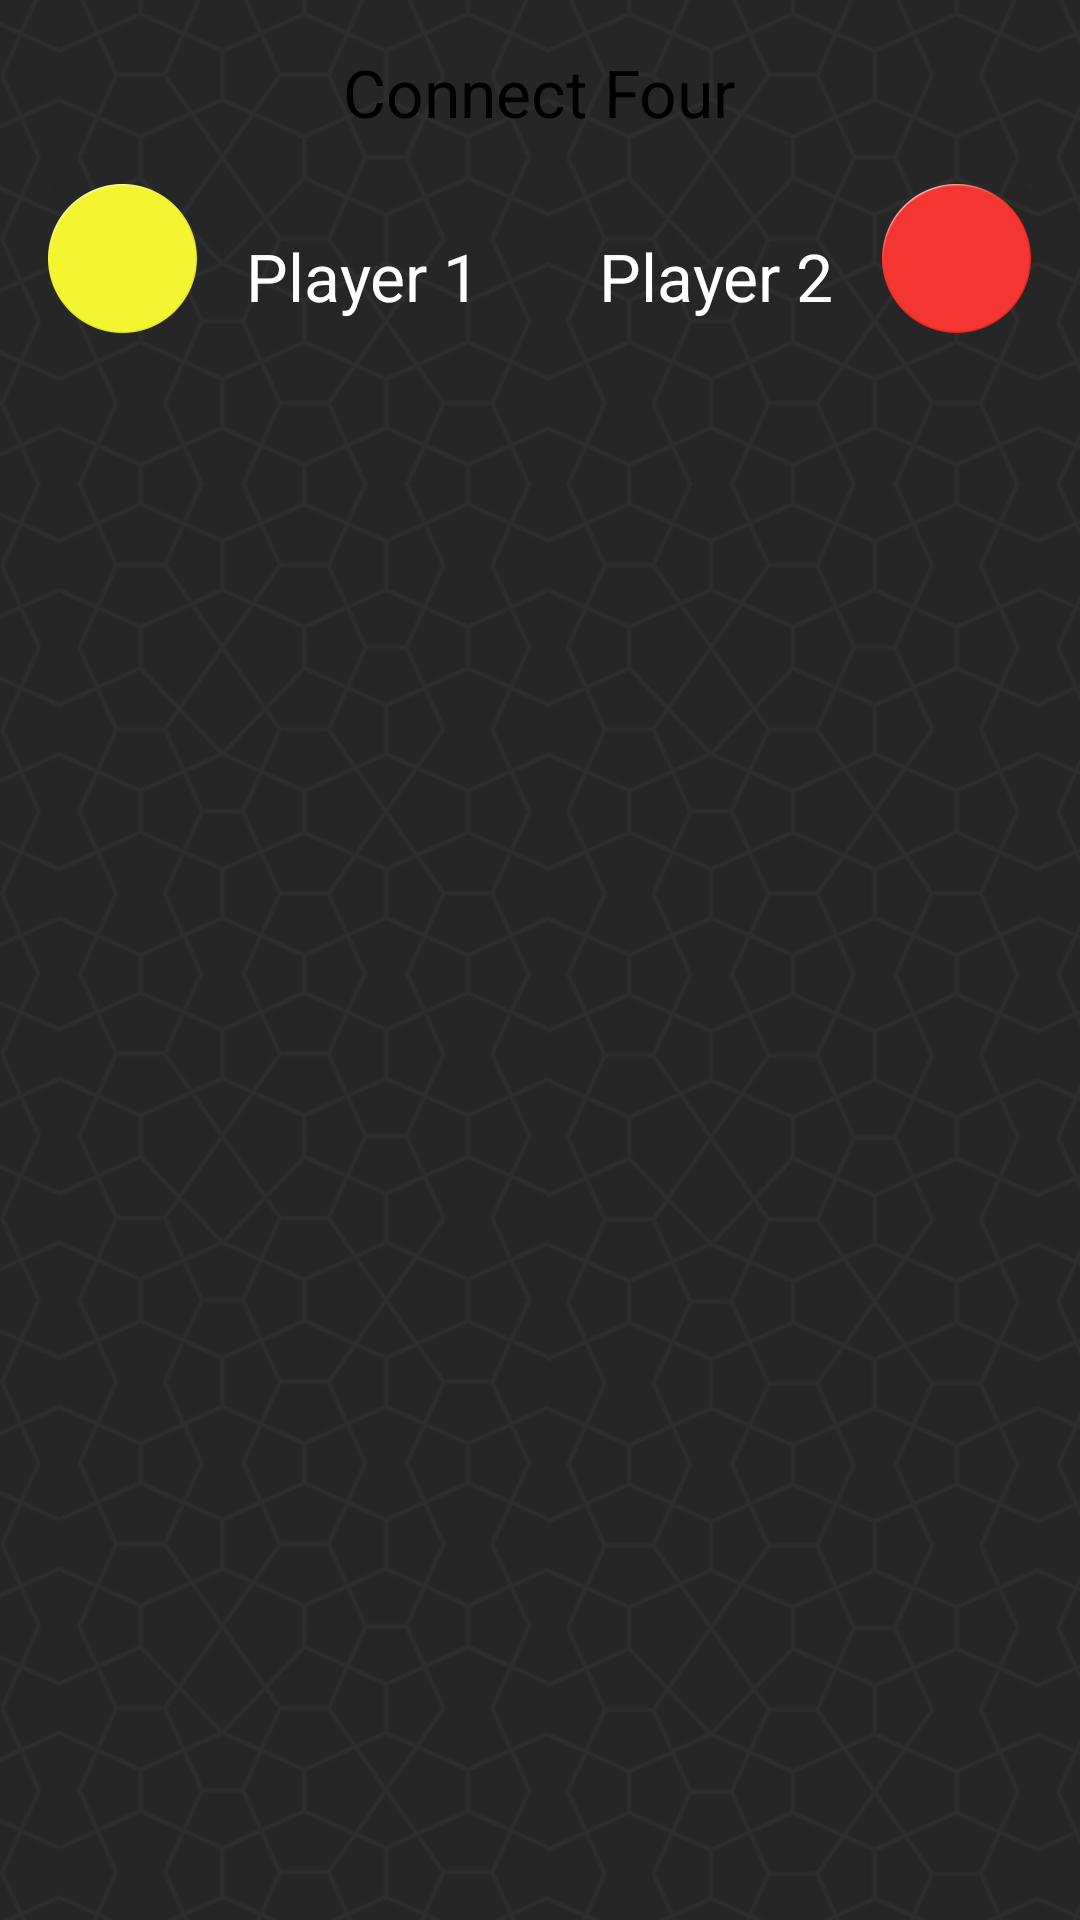

Android layout source for this screen:
<!-- AndroidManifest.xml: application theme AppTheme -->
<!-- res/layout/content_main.xml -->
<?xml version="1.0" encoding="utf-8"?>
<FrameLayout xmlns:android="http://schemas.android.com/apk/res/android"
    xmlns:app="http://schemas.android.com/apk/res-auto"
    xmlns:tools="http://schemas.android.com/tools"
    android:id="@+id/FrameLayout1"
    android:layout_width="match_parent"
    android:layout_height="match_parent"
    android:adjustViewBounds="true"
    app:layout_behavior="@string/appbar_scrolling_view_behavior"
    tools:context=".MainActivity"
    tools:showIn="@layout/activity_main">

    <ImageView
        android:layout_width="fill_parent"
        android:layout_height="fill_parent"
        android:scaleType="centerCrop"
        android:src="@drawable/tiles" />

    <LinearLayout
        android:layout_width="match_parent"
        android:layout_height="match_parent"
        android:orientation="vertical"
        android:paddingBottom="@dimen/activity_vertical_margin"
        android:paddingTop="@dimen/activity_vertical_margin">

        <TextView
            android:id="@+id/status"
            android:layout_width="wrap_content"
            android:layout_height="wrap_content"
            android:layout_gravity="center_horizontal"
            android:text="@string/status"
            android:textColor="@color/black"
            android:textSize="@dimen/textGame" />

        <RelativeLayout
            android:layout_width="match_parent"
            android:layout_height="wrap_content"
            android:padding="@dimen/activity_horizontal_margin">

            <ImageView
                android:id="@+id/image_player_left"
                android:layout_width="50dp"
                android:layout_height="50dp"
                android:layout_alignParentLeft="true"
                android:src="@drawable/yellow" />

            <TextView
                android:id="@+id/text_player_left"
                android:layout_width="wrap_content"
                android:layout_height="wrap_content"
                android:layout_centerInParent="true"
                android:layout_toRightOf="@id/image_player_left"
                android:padding="@dimen/activity_horizontal_margin"
                android:text="Player 1"
                android:textAppearance="?android:textAppearanceLarge"
                android:textColor="@color/white" />

            <ImageView
                android:id="@+id/image_player_right"
                android:layout_width="50dp"
                android:layout_height="50dp"
                android:layout_alignParentRight="true"
                android:src="@drawable/red" />

            <TextView
                android:id="@+id/text_player_right"
                android:layout_width="wrap_content"
                android:layout_height="wrap_content"
                android:layout_centerInParent="true"
                android:layout_toLeftOf="@id/image_player_right"
                android:padding="@dimen/activity_horizontal_margin"
                android:text="Player 2"
                android:textAppearance="?android:textAppearanceLarge"
                android:textColor="@color/white" />


        </RelativeLayout>

        <ImageView
            android:id="@+id/gameField"
            android:layout_width="match_parent"
            android:layout_height="match_parent"
            android:layout_gravity="end"
            android:adjustViewBounds="true" />

    </LinearLayout>
</FrameLayout>
<!-- res/layout/activity_main.xml (included above) -->
<?xml version="1.0" encoding="utf-8"?>
<android.support.design.widget.CoordinatorLayout xmlns:android="http://schemas.android.com/apk/res/android"
    xmlns:app="http://schemas.android.com/apk/res-auto"
    xmlns:tools="http://schemas.android.com/tools"
    android:layout_width="match_parent"
    android:layout_height="match_parent"
    android:background="@drawable/tiles"
    android:fitsSystemWindows="true"
    tools:context=".MainActivity">

    <android.support.design.widget.AppBarLayout
        android:layout_width="match_parent"
        android:layout_height="wrap_content"
        android:theme="@style/AppTheme.AppBarOverlay">

        <android.support.v7.widget.Toolbar
            android:id="@+id/toolbar"
            android:layout_width="match_parent"
            android:layout_height="0dp"
            app:popupTheme="@style/AppTheme.PopupOverlay" />

    </android.support.design.widget.AppBarLayout>

    <FrameLayout
        android:id="@+id/container"
        android:layout_width="match_parent"
        android:layout_height="match_parent"
        app:layout_behavior="@string/appbar_scrolling_view_behavior"
        tools:context=".MainActivity"
        tools:showIn="@layout/activity_main" />

    
    <FrameLayout
        android:layout_width="match_parent"
        android:layout_height="wrap_content">

        <LinearLayout
            android:id="@+id/invitation_popup"
            style="@style/InvPopup">

            <TextView
                android:id="@+id/incoming_invitation_text"
                style="@style/InvPopupText" />

            <Button
                android:id="@+id/button_accept_popup_invitation"
                style="@style/InvPopupButton"
                android:text="@string/accept_popup_invite" />
        </LinearLayout>

    </FrameLayout>

</android.support.design.widget.CoordinatorLayout>
<!-- resources referenced by this layout -->
<resources>
  <color name="white">#FFFFFF</color>
  <dimen name="activity_horizontal_margin">16dp</dimen>
  <dimen name="activity_vertical_margin">16dp</dimen>
  <dimen name="textGame">22sp</dimen>
  <!-- drawable red: png bitmap (drawable, 20315 bytes) -->
  <!-- drawable tiles: png bitmap (drawable, 230179 bytes) -->
  <!-- drawable yellow: png bitmap (drawable, 21018 bytes) -->
  <string name="accept_popup_invite">Accept!</string>
  <string name="status">Connect Four</string>
  <style name="AppTheme.AppBarOverlay" parent="ThemeOverlay.AppCompat.Dark.ActionBar" />
  <style name="AppTheme.PopupOverlay" parent="ThemeOverlay.AppCompat.Light" />
  <style name="InvPopup" parent="@style/LLScreen">
          <item name="android:background">@color/PopupColor</item>
          <item name="android:padding">10dp</item>
          <item name="android:layout_gravity">top|right</item>
          <item name="android:layout_width">match_parent</item>
          <item name="android:layout_height">wrap_content</item>
          <item name="android:gravity">center</item>
          <item name="android:orientation">horizontal</item>
      </style>
  <style name="InvPopupButton" parent="@style/GameButton">
          <item name="android:background">@color/ButtonTextColor</item>
          <item name="android:textColor">@color/AccentColor</item>
      </style>
  <style name="InvPopupText">
          <item name="android:layout_width">0dp</item>
          <item name="android:layout_height">match_parent</item>
          <item name="android:layout_weight">1</item>
          <item name="android:textColor">@color/PopupTextColor</item>
          <item name="android:text">@string/inv_popup_text</item>
          <item name="android:gravity">center</item>
      </style>
  <style name="AppTheme" parent="Theme.AppCompat.Light.DarkActionBar">
          
          <item name="colorPrimary">@color/colorPrimary</item>
          <item name="colorPrimaryDark">@color/colorPrimaryDark</item>
          <item name="colorAccent">@color/colorAccent</item>
      </style>
  <style name="LLScreen" parent="@style/GameScreen">
          <item name="android:orientation">vertical</item>
          <item name="android:gravity">center</item>
          <item name="android:padding">30dp</item>
      </style>
  <color name="PopupColor">@color/AccentColor</color>
  <style name="GameButton">
          <item name="android:layout_width">wrap_content</item>
          <item name="android:layout_height">wrap_content</item>
          <item name="android:background">@color/AccentColor</item>
          <item name="android:textColor">@color/ButtonTextColor</item>
          <item name="android:paddingLeft">10dp</item>
          <item name="android:paddingRight">10dp</item>
      </style>
  <color name="ButtonTextColor">#ffffff</color>
  <color name="AccentColor">#cc0000</color>
  <color name="PopupTextColor">#ffffff</color>
  <string name="inv_popup_text">Incoming invitation!</string>
  <color name="colorPrimary">#3F51B5</color>
  <color name="colorPrimaryDark">#303F9F</color>
  <color name="colorAccent">#FF4081</color>
  <style name="GameScreen">
          <item name="android:layout_width">match_parent</item>
          <item name="android:layout_height">match_parent</item>
          <item name="android:gravity">center</item>
          <item name="android:visibility">gone</item>
      </style>
  <!-- not gathered from this repository: default colours our renderer supplied (Android Studio template values) -->
  <color name="black">#FF000000</color>
</resources>
